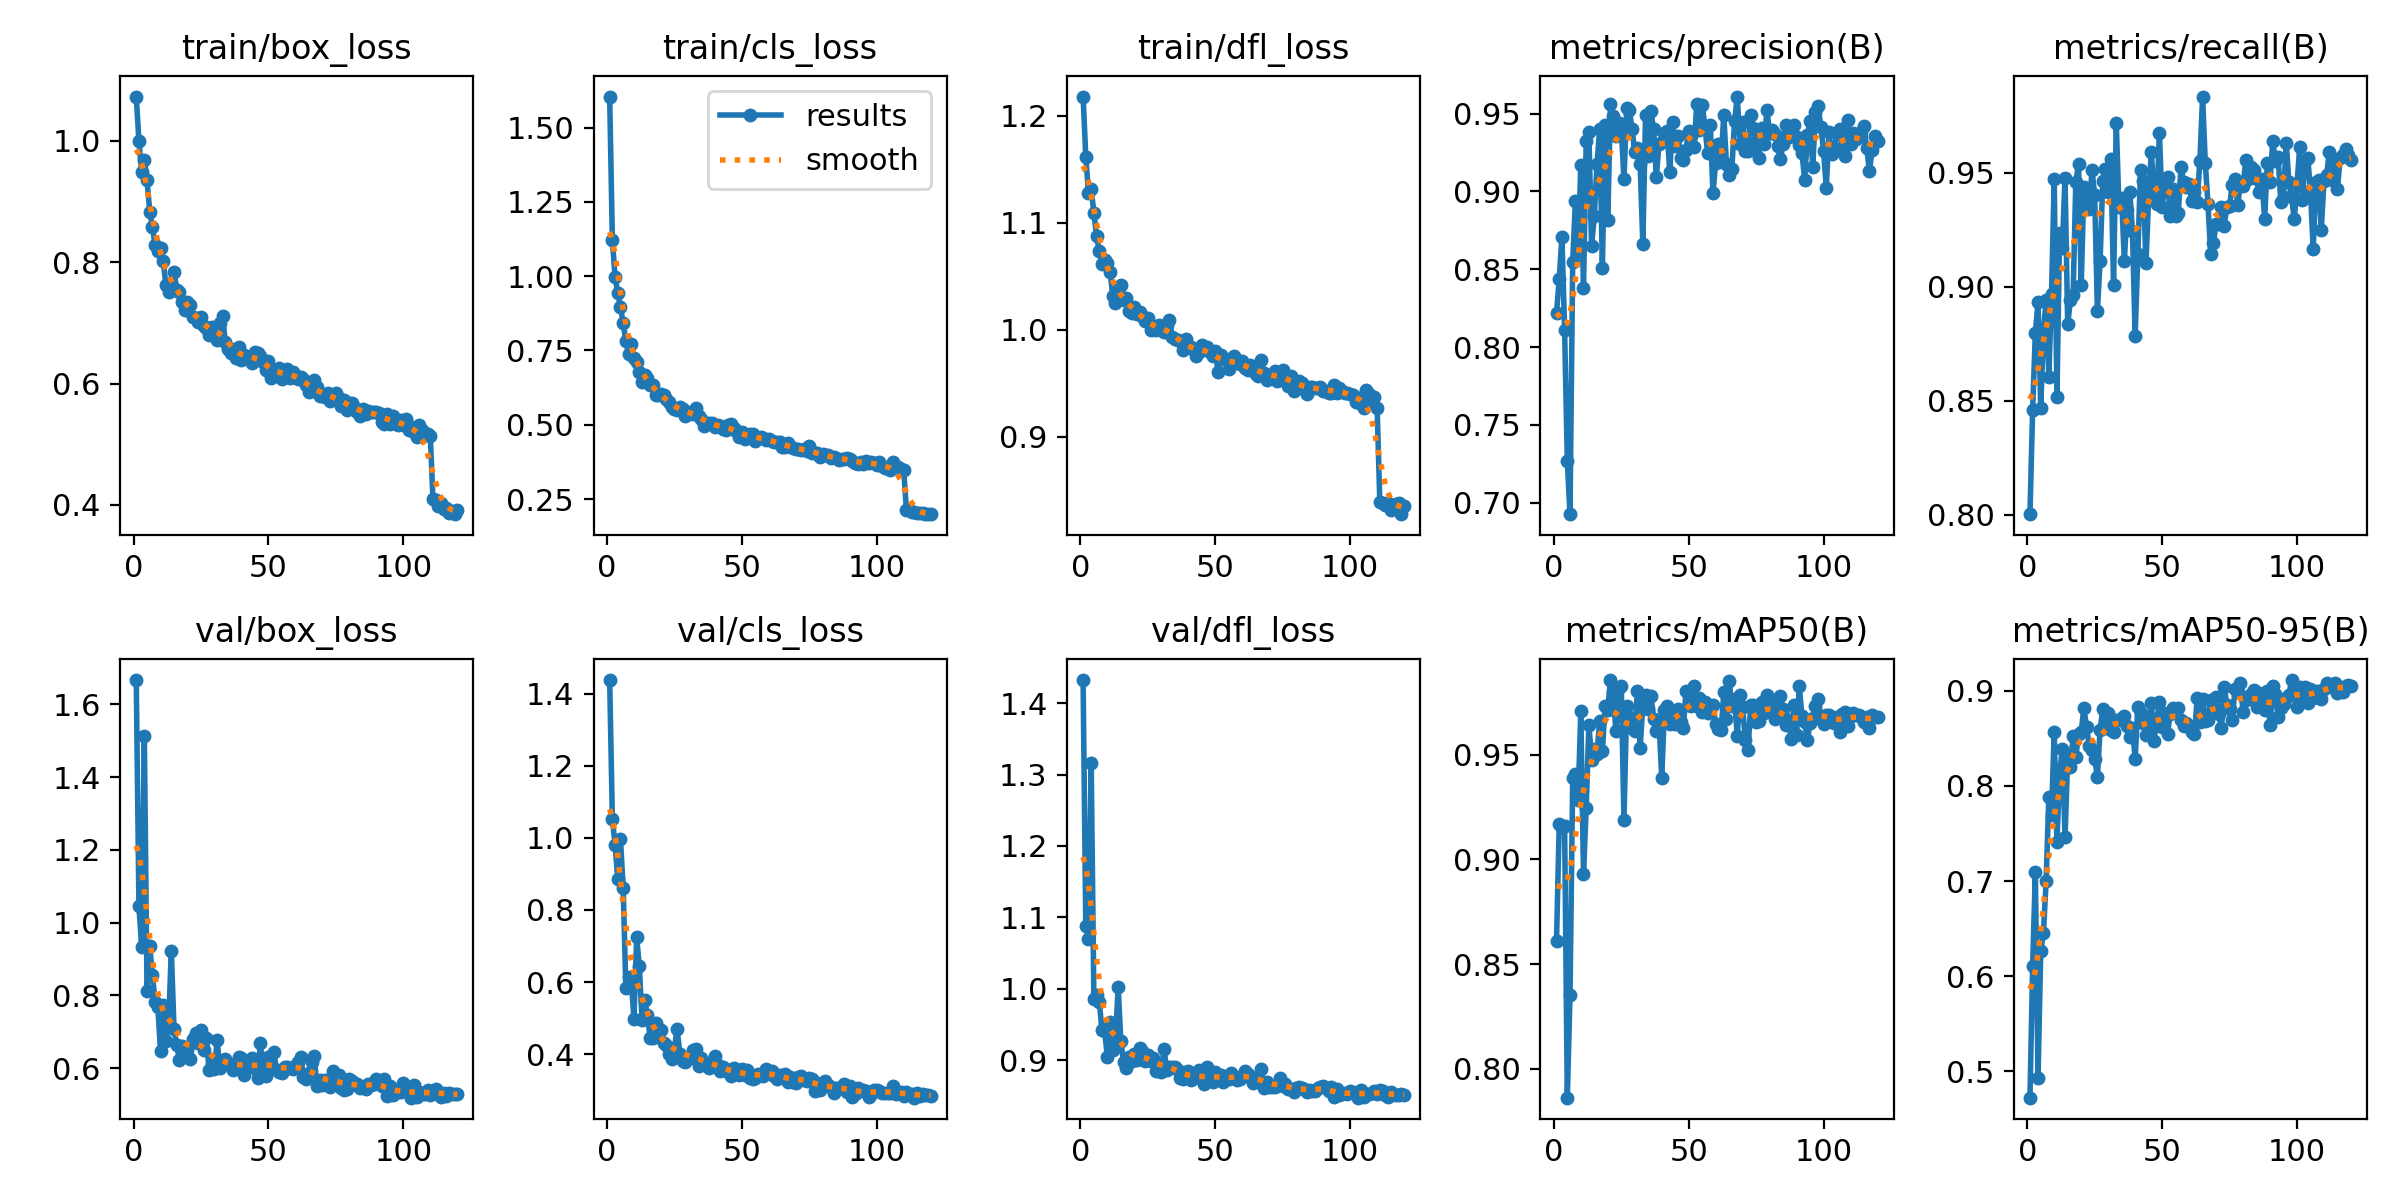

The table this chart was drawn from, first rows:
epoch, time, train/box_loss, train/cls_loss, train/dfl_loss, metrics/precision(B), metrics/recall(B), metrics/mAP50(B), metrics/mAP50-95(B), val/box_loss, val/cls_loss, val/dfl_loss, lr/pg0, lr/pg1, lr/pg2
1, 220.1, 1.073, 1.604, 1.218, 0.8219, 0.8004, 0.8611, 0.4723, 1.667, 1.438, 1.432, 0.0005509, 0.0005509, 0.0005509
2, 423.6, 0.999, 1.122, 1.162, 0.8438, 0.8461, 0.917, 0.6103, 1.045, 1.052, 1.088, 0.001097, 0.001097, 0.001097
3, 624.4, 0.9486, 0.9964, 1.128, 0.8708, 0.8797, 0.9157, 0.7091, 0.9329, 0.9814, 1.069, 0.001635, 0.001635, 0.001635
4, 823.3, 0.9678, 0.944, 1.132, 0.8109, 0.8934, 0.9161, 0.4927, 1.511, 0.8853, 1.317, 0.001626, 0.001626, 0.001626
5, 1081, 0.9346, 0.8968, 1.11, 0.7267, 0.847, 0.7861, 0.6267, 0.8123, 0.9966, 0.9852, 0.001612, 0.001612, 0.001612
6, 1465, 0.8834, 0.8422, 1.088, 0.6927, 0.8802, 0.8352, 0.6458, 0.9349, 0.862, 0.9915, 0.001598, 0.001598, 0.001598
7, 1726, 0.8574, 0.7817, 1.073, 0.855, 0.8943, 0.9388, 0.6998, 0.8566, 0.5834, 0.9818, 0.001584, 0.001584, 0.001584
8, 1925, 0.8276, 0.7377, 1.062, 0.8937, 0.8607, 0.9406, 0.7887, 0.7829, 0.6132, 0.9417, 0.001571, 0.001571, 0.001571
9, 2123, 0.8188, 0.7703, 1.065, 0.8611, 0.8968, 0.9286, 0.7693, 0.7687, 0.6038, 0.9404, 0.001557, 0.001557, 0.001557
10, 2327, 0.8236, 0.7232, 1.062, 0.9169, 0.9474, 0.9709, 0.857, 0.6466, 0.4981, 0.9041, 0.001543, 0.001543, 0.001543
11, 2525, 0.8021, 0.7107, 1.054, 0.8377, 0.8517, 0.893, 0.7413, 0.7736, 0.7237, 0.954, 0.001529, 0.001529, 0.001529
12, 2709, 0.7625, 0.6774, 1.032, 0.9323, 0.9234, 0.9246, 0.8126, 0.6739, 0.6434, 0.9139, 0.001516, 0.001516, 0.001516
13, 3076, 0.7512, 0.6443, 1.025, 0.9379, 0.9172, 0.9644, 0.8388, 0.7217, 0.4955, 0.928, 0.001502, 0.001502, 0.001502
14, 3483, 0.7653, 0.6661, 1.037, 0.8651, 0.9479, 0.9477, 0.7458, 0.9231, 0.55, 1.002, 0.001488, 0.001488, 0.001488
15, 3875, 0.7845, 0.6576, 1.042, 0.8839, 0.8835, 0.9526, 0.8299, 0.7084, 0.5094, 0.9262, 0.001474, 0.001474, 0.001474
16, 4224, 0.7549, 0.6331, 1.028, 0.9173, 0.8942, 0.9504, 0.8196, 0.6647, 0.444, 0.8981, 0.001461, 0.001461, 0.001461
17, 4401, 0.7508, 0.6323, 1.029, 0.9401, 0.8965, 0.9664, 0.8521, 0.622, 0.4438, 0.8891, 0.001447, 0.001447, 0.001447
18, 4601, 0.7344, 0.6004, 1.018, 0.8511, 0.946, 0.9517, 0.8304, 0.6601, 0.4873, 0.9048, 0.001433, 0.001433, 0.001433
19, 4806, 0.7215, 0.6007, 1.016, 0.9424, 0.9539, 0.9733, 0.8543, 0.6557, 0.4495, 0.8992, 0.001419, 0.001419, 0.001419
20, 5010, 0.7344, 0.6023, 1.021, 0.8814, 0.9007, 0.9717, 0.8571, 0.6505, 0.4674, 0.908, 0.001406, 0.001406, 0.001406
21, 5217, 0.7294, 0.601, 1.014, 0.956, 0.944, 0.9858, 0.8818, 0.6245, 0.4298, 0.8997, 0.001392, 0.001392, 0.001392
22, 5422, 0.7104, 0.5874, 1.016, 0.9486, 0.9421, 0.9803, 0.8618, 0.6803, 0.4262, 0.9172, 0.001378, 0.001378, 0.001378
23, 5626, 0.7082, 0.575, 1.013, 0.9353, 0.9339, 0.9613, 0.8417, 0.6962, 0.4013, 0.9125, 0.001364, 0.001364, 0.001364
24, 5832, 0.7015, 0.5612, 1.009, 0.9442, 0.9511, 0.9822, 0.838, 0.6708, 0.386, 0.8993, 0.001351, 0.001351, 0.001351
25, 6040, 0.7093, 0.5536, 1.011, 0.9406, 0.9403, 0.9831, 0.8287, 0.7043, 0.4159, 0.9068, 0.001337, 0.001337, 0.001337
26, 6242, 0.6955, 0.5485, 1, 0.9077, 0.8895, 0.9189, 0.8097, 0.6512, 0.4703, 0.8983, 0.001323, 0.001323, 0.001323
27, 6447, 0.6911, 0.5602, 1.002, 0.9534, 0.9111, 0.9735, 0.8592, 0.6842, 0.4014, 0.9036, 0.001309, 0.001309, 0.001309
28, 6655, 0.6804, 0.554, 0.9996, 0.9524, 0.9463, 0.9682, 0.8807, 0.5956, 0.3808, 0.8848, 0.001296, 0.001296, 0.001296
29, 6861, 0.6931, 0.5297, 1.004, 0.9399, 0.9516, 0.9627, 0.8607, 0.6118, 0.3796, 0.8858, 0.001282, 0.001282, 0.001282
30, 7053, 0.6822, 0.5367, 0.9995, 0.9253, 0.9414, 0.9615, 0.8771, 0.5975, 0.3865, 0.8837, 0.001268, 0.001268, 0.001268
31, 7247, 0.6719, 0.5439, 0.9982, 0.9278, 0.9558, 0.9805, 0.8583, 0.6768, 0.3911, 0.9158, 0.001254, 0.001254, 0.001254
32, 7439, 0.7005, 0.5363, 1.004, 0.9175, 0.9008, 0.9535, 0.8569, 0.6005, 0.4127, 0.8864, 0.001241, 0.001241, 0.001241
33, 7630, 0.7113, 0.5555, 1.009, 0.8663, 0.972, 0.974, 0.8693, 0.6191, 0.4135, 0.8905, 0.001227, 0.001227, 0.001227
34, 7826, 0.6692, 0.5302, 0.9938, 0.949, 0.9349, 0.9789, 0.869, 0.625, 0.3675, 0.8897, 0.001213, 0.001213, 0.001213
35, 8022, 0.6577, 0.5194, 0.9912, 0.9226, 0.9388, 0.9717, 0.8717, 0.6156, 0.3888, 0.8908, 0.001199, 0.001199, 0.001199
36, 8215, 0.6511, 0.4974, 0.9905, 0.9514, 0.9114, 0.9784, 0.8738, 0.61, 0.3784, 0.8862, 0.001186, 0.001186, 0.001186
37, 8408, 0.6562, 0.5042, 0.9897, 0.9398, 0.9337, 0.9674, 0.8629, 0.5949, 0.3696, 0.8751, 0.001172, 0.001172, 0.001172
38, 8602, 0.6416, 0.5074, 0.9811, 0.9089, 0.9418, 0.9614, 0.8514, 0.6045, 0.3609, 0.874, 0.001158, 0.001158, 0.001158
39, 8815, 0.661, 0.5067, 0.9912, 0.9307, 0.9243, 0.9656, 0.8612, 0.6322, 0.3762, 0.883, 0.001144, 0.001144, 0.001144
40, 9112, 0.6384, 0.4932, 0.9843, 0.9316, 0.8785, 0.939, 0.8286, 0.628, 0.3937, 0.8848, 0.001131, 0.001131, 0.001131
41, 9389, 0.6465, 0.5003, 0.9841, 0.9374, 0.9143, 0.9717, 0.8832, 0.5826, 0.3702, 0.8719, 0.001117, 0.001117, 0.001117
42, 9667, 0.6442, 0.4962, 0.9808, 0.9386, 0.9513, 0.9736, 0.8763, 0.5995, 0.3542, 0.8756, 0.001103, 0.001103, 0.001103
43, 9947, 0.6414, 0.4862, 0.9757, 0.9123, 0.9463, 0.9648, 0.8661, 0.6027, 0.3655, 0.8762, 0.001089, 0.001089, 0.001089
44, 10147, 0.6347, 0.4812, 0.9795, 0.9449, 0.9102, 0.969, 0.8537, 0.6282, 0.3592, 0.8864, 0.001076, 0.001076, 0.001076
45, 10335, 0.6515, 0.5005, 0.9863, 0.9294, 0.9389, 0.9647, 0.8606, 0.6017, 0.35, 0.8733, 0.001062, 0.001062, 0.001062
46, 10737, 0.65, 0.5027, 0.9836, 0.9357, 0.9592, 0.9719, 0.8876, 0.5721, 0.3408, 0.8665, 0.001048, 0.001048, 0.001048
47, 11158, 0.6462, 0.4875, 0.9839, 0.9216, 0.9391, 0.9659, 0.8475, 0.6691, 0.3621, 0.8899, 0.001034, 0.001034, 0.001034
48, 11457, 0.6349, 0.4782, 0.9791, 0.9204, 0.9365, 0.9627, 0.8688, 0.5934, 0.3552, 0.8739, 0.001021, 0.001021, 0.001021
49, 11638, 0.6231, 0.4596, 0.9754, 0.9266, 0.9675, 0.9807, 0.888, 0.5798, 0.342, 0.8687, 0.001007, 0.001007, 0.001007
50, 11823, 0.6375, 0.4753, 0.9807, 0.9389, 0.9349, 0.9737, 0.8615, 0.6309, 0.3586, 0.8839, 0.0009931, 0.0009931, 0.0009931
51, 12000, 0.6087, 0.4507, 0.961, 0.9355, 0.9445, 0.9732, 0.8764, 0.5984, 0.343, 0.8784, 0.0009794, 0.0009794, 0.0009794
52, 12174, 0.6207, 0.4651, 0.9761, 0.9284, 0.9483, 0.9828, 0.8547, 0.646, 0.3548, 0.8791, 0.0009656, 0.0009656, 0.0009656
53, 12355, 0.6148, 0.4686, 0.9724, 0.9564, 0.931, 0.9732, 0.8758, 0.5947, 0.334, 0.8693, 0.0009519, 0.0009519, 0.0009519
54, 12591, 0.625, 0.4693, 0.9731, 0.9395, 0.9427, 0.9771, 0.882, 0.5894, 0.3298, 0.874, 0.0009381, 0.0009381, 0.0009381
55, 12884, 0.607, 0.4461, 0.9635, 0.9557, 0.931, 0.9704, 0.8812, 0.5867, 0.3353, 0.8739, 0.0009244, 0.0009244, 0.0009244
56, 13192, 0.6196, 0.454, 0.9704, 0.9422, 0.9325, 0.9755, 0.8824, 0.6025, 0.3462, 0.8814, 0.0009106, 0.0009106, 0.0009106
57, 13460, 0.6233, 0.459, 0.9753, 0.9248, 0.9523, 0.9698, 0.8687, 0.6034, 0.3427, 0.8759, 0.0008968, 0.0008968, 0.0008968
58, 13645, 0.6094, 0.4555, 0.97, 0.9428, 0.9461, 0.9717, 0.863, 0.6003, 0.3386, 0.8725, 0.0008831, 0.0008831, 0.0008831
59, 13825, 0.6198, 0.4476, 0.9678, 0.8987, 0.9439, 0.9738, 0.8661, 0.5968, 0.3591, 0.8737, 0.0008693, 0.0008693, 0.0008693
60, 14005, 0.615, 0.4529, 0.9713, 0.9185, 0.9452, 0.9649, 0.8635, 0.6077, 0.3516, 0.8775, 0.0008556, 0.0008556, 0.0008556
... 60 more rows
